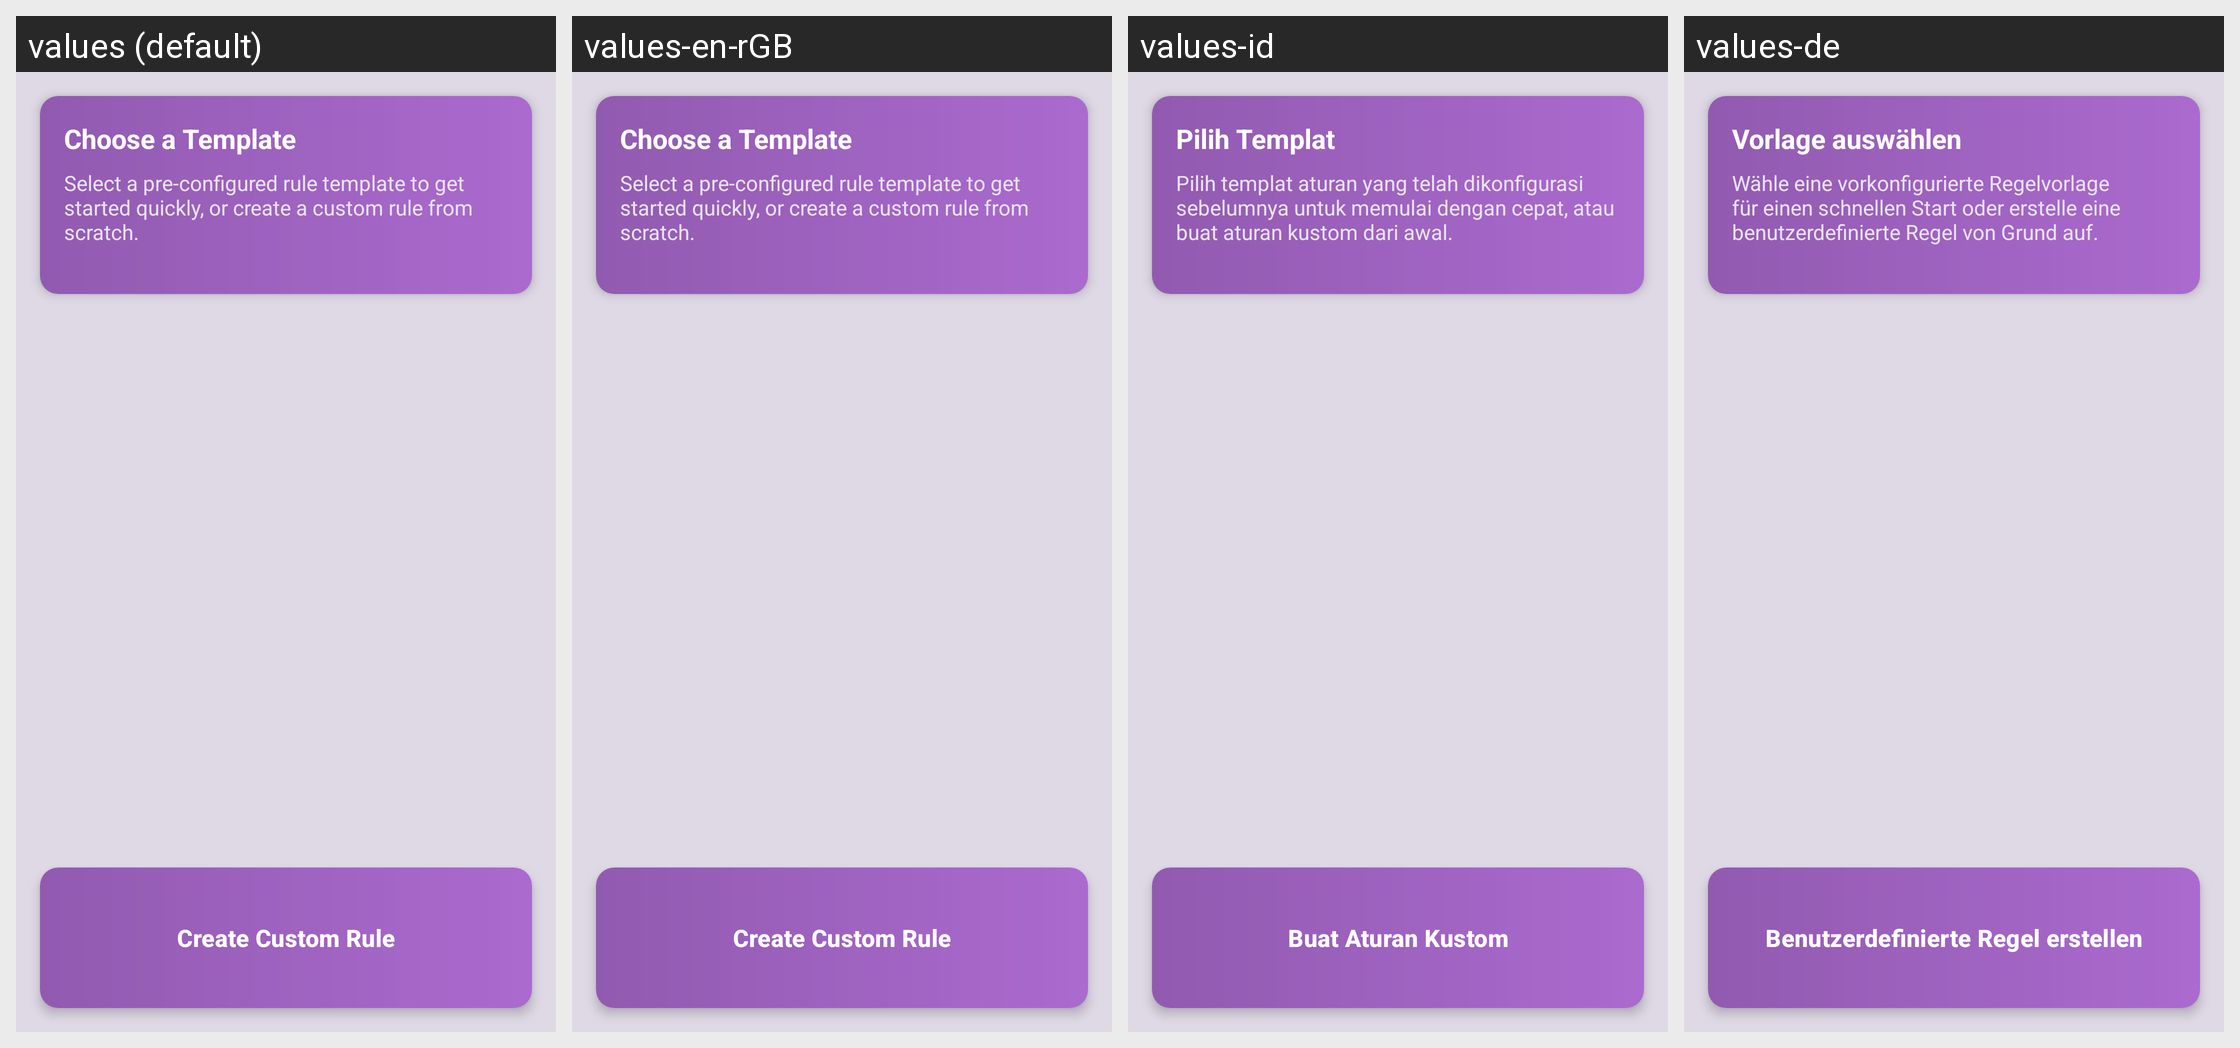

Here is an Android app screen in its default locale and in the app's own translations. Write out the translated-string differences for the strings that appear on this screen.
Android screen res/layout/activity_template_selection.xml rendered under 4 locales, left to right: values (default), values-en-rGB, values-id, values-de. Device: Nexus 5 (rendered at 1080×1920; each locale shown at half size, 540×960, under a caption strip naming it); theme Theme.SpeakThat.
Other locales in the repository, not shown: values-ar, values-cs, values-da, values-el, values-en, values-es, values-fr, values-haw, values-he, values-hi, values-it, values-ja, values-ko, values-nl, values-no, values-pa, values-pa-rIN, values-pl, values-pt, values-pt-rBR, values-ru, values-sv, values-th, values-tr, values-uk, values-ur, values-vi, values-zh-rCN, values-zh-rTW.
Strings drawn on this screen, with the default value and each locale's value (text and hints the layout hard-codes, and strings that could not be matched under every locale, appear in the picture but are not listed):

template_selection_title
  values: Choose a Template
  values-en-rGB: Choose a Template
  values-id: Pilih Templat
  values-de: Vorlage auswählen

template_selection_description
  values: Select a pre-configured rule template to get started quickly, or create a custom rule from scratch.
  values-en-rGB: Select a pre-configured rule template to get started quickly, or create a custom rule from scratch.
  values-id: Pilih templat aturan yang telah dikonfigurasi sebelumnya untuk memulai dengan cepat, atau buat aturan kustom dari awal.
  values-de: Wähle eine vorkonfigurierte Regelvorlage für einen schnellen Start oder erstelle eine benutzerdefinierte Regel von Grund auf.

create_custom_rule
  values: Create Custom Rule
  values-en-rGB: Create Custom Rule
  values-id: Buat Aturan Kustom
  values-de: Benutzerdefinierte Regel erstellen
